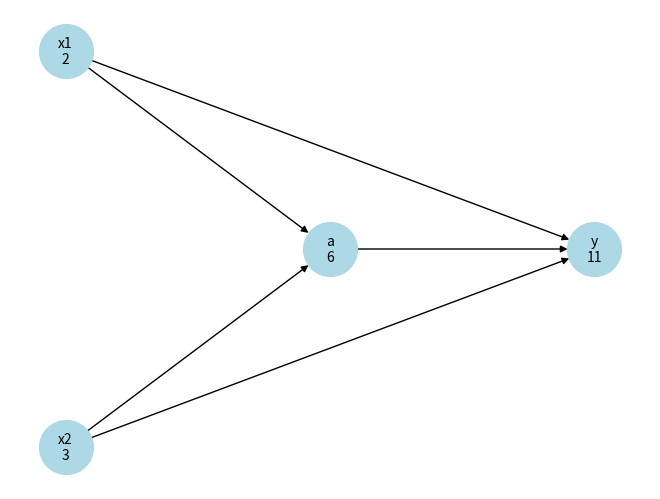

Source code (Python):
import networkx as nx
import matplotlib.pyplot as plt
import numpy as np 

class GradObject:
    def __init__(self, value):
        self.value = value
    
    def __add__(self, other):
        return GradObject(self.value + other.value)
    
    def __mul__(self, other):
        return GradObject(self.value * other.value)
    
    def __repr__(self):
        return f"GradObject({self.value})"

#Equation = x1 + x2 + x1X2
x1 = GradObject(2)
x2 = GradObject(3)

a = x1 * x2
y = x1 + x2 + a 

graph = nx.DiGraph()
graph.add_node("x1",layer=0, value=x1.value)
graph.add_node("x2",layer=0,  value=x2.value)
graph.add_node("a", layer=1, value=a.value)
graph.add_node("y",layer=2,  value=y.value)

graph.add_edge("x1", "a")
graph.add_edge("x2", "a")
graph.add_edge("a", "y")
graph.add_edge("x1", "y")
graph.add_edge("x2", "y")

pos = nx.multipartite_layout(graph, subset_key="layer")
labels = {n: f"{n}\n{graph.nodes[n]['value']}" for n in graph.nodes()}
nx.draw(graph, pos, with_labels=True, labels=labels, node_size=1500, node_color='lightblue', font_size=10)
plt.show()
